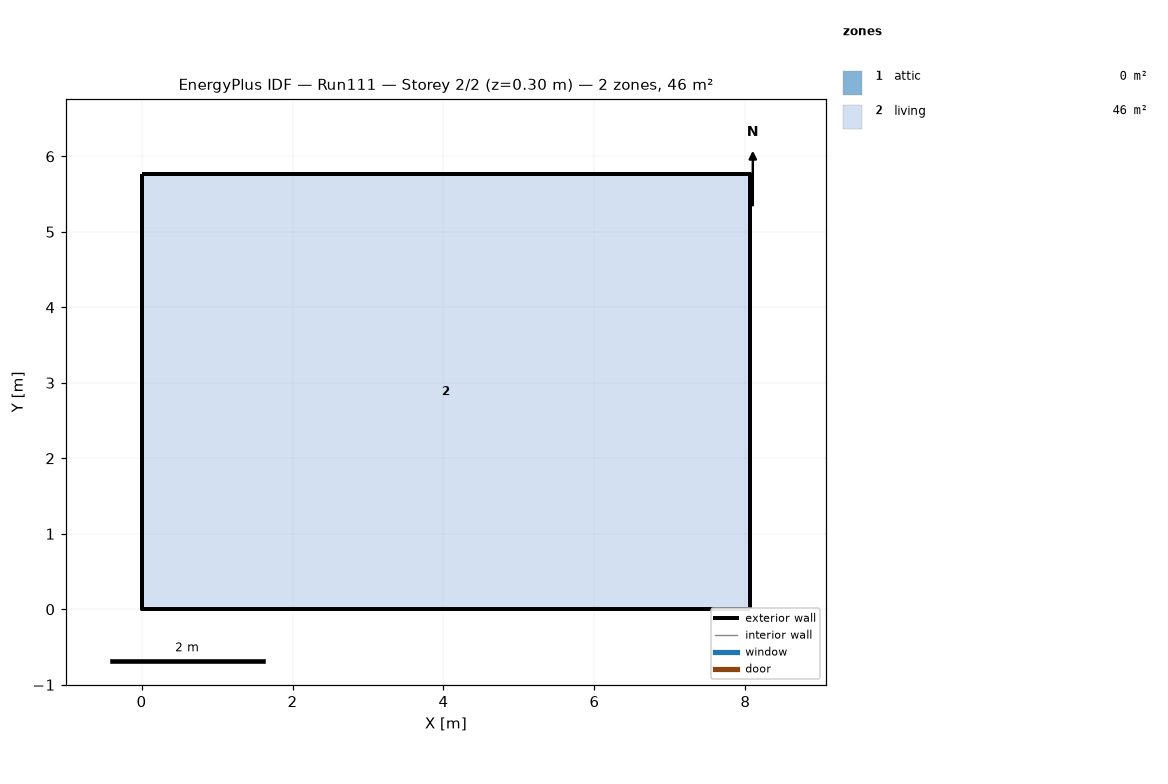
=== STOREY PLAN SPEC (per zone: floor XY polygon, exterior-wall plan segments, windows/doors) ===
zone 1: attic  (0.0 m²)
  exterior wall: (8.06, 0.00) – (8.06, 5.76) – (8.06, 2.88)  [8.6 m]
  exterior wall: (0.00, 5.76) – (0.00, 0.00) – (0.00, 2.88)  [8.6 m]
zone 2: living  (46.5 m²)
  floor: (0.00, 0.00) (0.00, 5.76) (8.06, 5.76) (8.06, 0.00)
  exterior wall: (0.00, 0.00) – (8.06, 0.00)  [8.1 m]
  exterior wall: (8.06, 0.00) – (8.06, 5.76)  [5.8 m]
  exterior wall: (8.06, 5.76) – (0.00, 5.76)  [8.1 m]
  exterior wall: (0.00, 5.76) – (0.00, 0.00)  [5.8 m]

=== DERIVED (storey summary) ===
Building: Run111
Storey: 2 of 2  (floor level z = 0.30 m)
Storey gross floor area: 46.5 m²
Zones on this storey: 2
  - attic: floor 0.0 m²; exterior wall 17.3 m (7.9 m²); WWR 0.0%
  - living: floor 46.5 m²; exterior wall 27.6 m (67.4 m²); WWR 0.0%
Zone adjacency: (none detected)